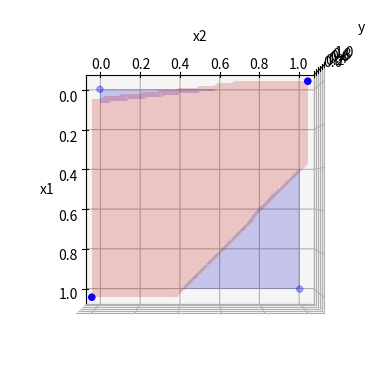

Write the Python code that produced this figure.
# -*- coding: utf-8 -*-
"""
Exemplo de perceptron não-linear para funções lógicas

[redacted]
"""

import numpy as np
import math
import matplotlib.pyplot as plt
from mpl_toolkits.mplot3d import Axes3D



# Heaviside step function
@np.vectorize
def heaviside(x):
    return 1.0 if x > 0.0 else 0.0

# Relu step (activation) function
@np.vectorize
def relu(x):
    return x * (x > 0)

# helper function for decision boundary plotting
def perceptron(x, w):
    return heaviside(np.sum(np.concatenate((x,[1])) * w))
    #return relu(np.sum(np.concatenate((x,[1])) * w)) # TODO: delete line above (27) and uncomment this one, then change train() function

def xorperceptron3d(x, y, pand, pnand, por):
    y1 = perceptron([x,y], por)
    y2 = perceptron([x,y], pnand)
    return perceptron([y1, y2], pand)

# calculate MSE (mean squared error) for a training data set
def loss(x, y, w):
    mse = 0
    n = len(y)
    
    for input, output in zip(x, y):
        error = xorperceptron3d(input[0], input[1], w[0:3], w[3:6], w[6:]) - output
        mse += math.pow(error, 2)/n
        
    return mse

# stochastic search for values of weights and bias until MSE is zero
def train(x, y):
    mse = 1
    
    while mse != 0:
        w = np.random.normal(0, 1, 9) # hardcoded with 9 weights (3 or, 3 pnand and 3 and)
        mse = loss(x, y, w)

    return w

# Training data for XOR
x = np.array([[0,0],[0,1],[1,0],[1,1]])
y = np.array([0, 1, 1, 0])

# Train our neural network
w = train(x,y)
pand = w[0:3]
pnand = w[3:6]
por = w[6:]
print(w)

# 3D plot of training data
fig = plt.figure()
ax = fig.add_subplot(111, projection='3d')
ax.scatter(x[:,0], x[:,1], y, c='b', marker='o')

# Plot decision boundary
xx1 = np.linspace(0, 1, 100)
xx2 = np.linspace(0, 1, 100)
x, y = np.meshgrid(xx1, xx2)
z = np.vectorize(xorperceptron3d, excluded=['pand', 'pnand', 'por'])(x=x, y=y, pand=pand, pnand=pnand, por=por)
zlow = np.copy(z)
zhigh = np.copy(z)
zlow[z<=0] = np.nan
zhigh[z>0] = np.nan
ax.plot_surface(x, y, zlow, color='r', alpha=0.2)
ax.plot_surface(x, y, zhigh, color='b', alpha=0.2)

# Set labels, view and show
ax.set_xlabel('x1')
ax.set_ylabel('x2')
ax.set_zlabel('y')
ax.view_init(90, 0)
plt.show()
